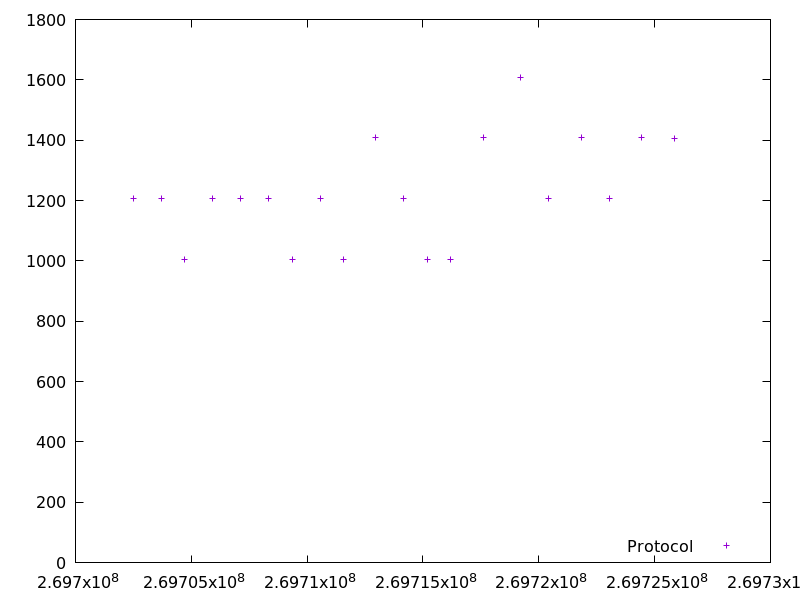

Source data for this figure (header and first rows):
269702501.434768, 1206.653693
269703709, 1206
269704714, 1006
269705923, 1207
269707131, 1207
269708339, 1207
269709346, 1006
269710555, 1207
269711562, 1006
269712971, 1408
269714179, 1207
269715185, 1006
269716192, 1006
269717601, 1408
269719210, 1609
269720419, 1207
269721828, 1408
269723035, 1206
269724445, 1408
269725853, 1407
